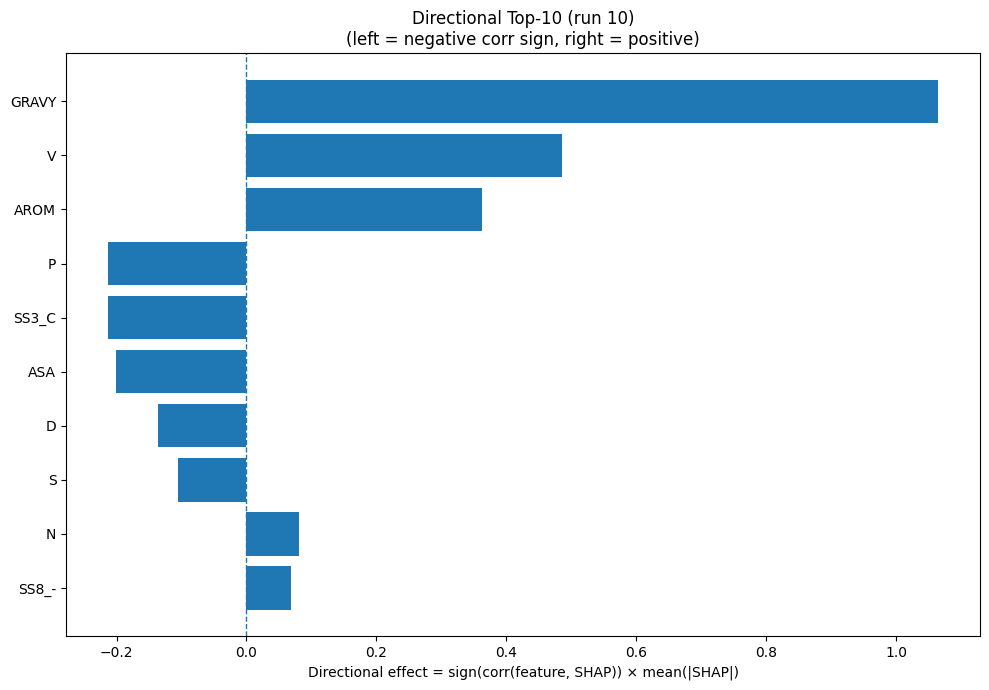

Source data for this figure (header and first rows):
Index, Feature, CorrSign, MeanAbsSHAP, DirectionalEffect
32, GRAVY, 1.0, 1.065, 1.065
17, V, 1.0, 0.4855, 0.4855
33, AROM, 1.0, 0.3626, 0.3626
12, P, -1.0, 0.2137, -0.2137
22, SS3_C, -1.0, 0.2126, -0.2126
31, ASA, -1.0, 0.201, -0.201
2, D, -1.0, 0.1363, -0.1363
15, S, -1.0, 0.1049, -0.1049
11, N, 1.0, 0.08127, 0.08127
30, SS8_-, 1.0, 0.06846, 0.06846
6, H, 1.0, 0.06309, 0.06309
1, C, 1.0, 0.06066, 0.06066
21, SS3_E, 1.0, 0.05858, 0.05858
7, I, 1.0, 0.05577, 0.05577
19, Y, 1.0, 0.04737, 0.04737
13, Q, 1.0, 0.02953, 0.02953
28, SS8_T, -1.0, 0.02732, -0.02732
0, A, -1.0, 0.02559, -0.02559
16, T, -1.0, 0.02455, -0.02455
20, SS3_H, 1.0, 0.02302, 0.02302
3, E, 1.0, 0.02158, 0.02158
24, SS8_E, 1.0, 0.0195, 0.0195
4, F, 1.0, 0.0194, 0.0194
14, R, -1.0, 0.01566, -0.01566
8, K, 1.0, 0.01542, 0.01542
5, G, -1.0, 0.0149, -0.0149
10, M, -1.0, 0.01101, -0.01101
9, L, 1.0, 0.01055, 0.01055
29, SS8_S, -1.0, 0.01044, -0.01044
23, SS8_H, -1.0, 0.00577, -0.00577
25, SS8_G, 0.0, 0.0, 0.0
18, W, 0.0, 0.0, 0.0
26, SS8_I, 0.0, 0.0, 0.0
27, SS8_B, 0.0, 0.0, 0.0
